Run: headless pygame with SDL's dummy video driver; simulated clock (each Clock.tick advances the game by its frame time, no real sleeping); random seed 0; keys injected as events and as key.get_pressed() state; no mouse input.
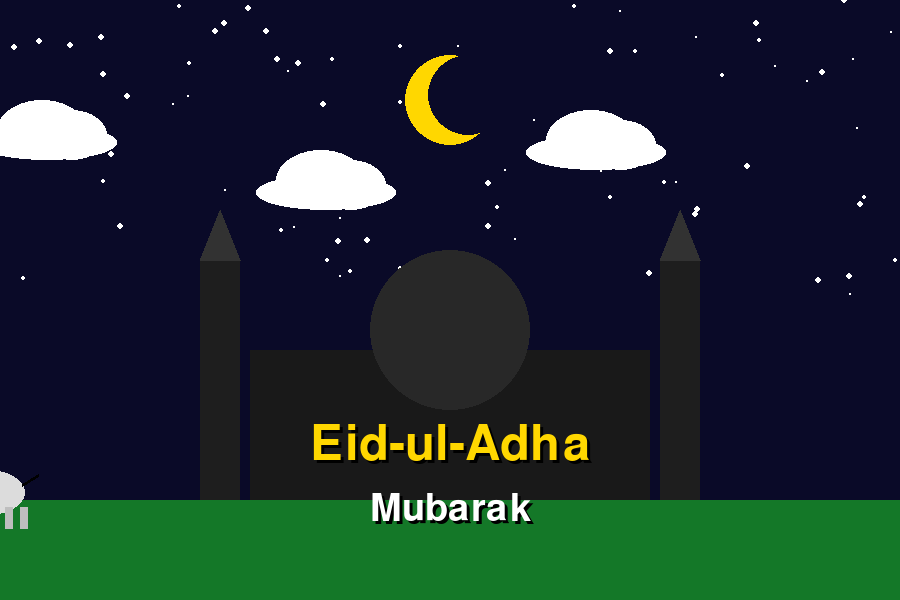
Frame 1 of 4 · flips 1–60 · no input
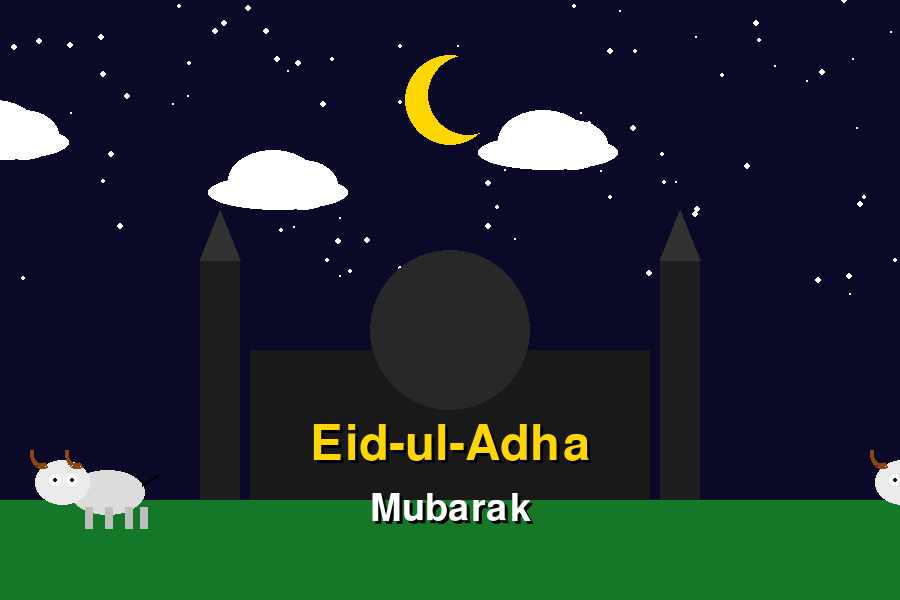
Frame 2 of 4 · flips 61–180 · tapped SPACE, RETURN · held RIGHT (→), D
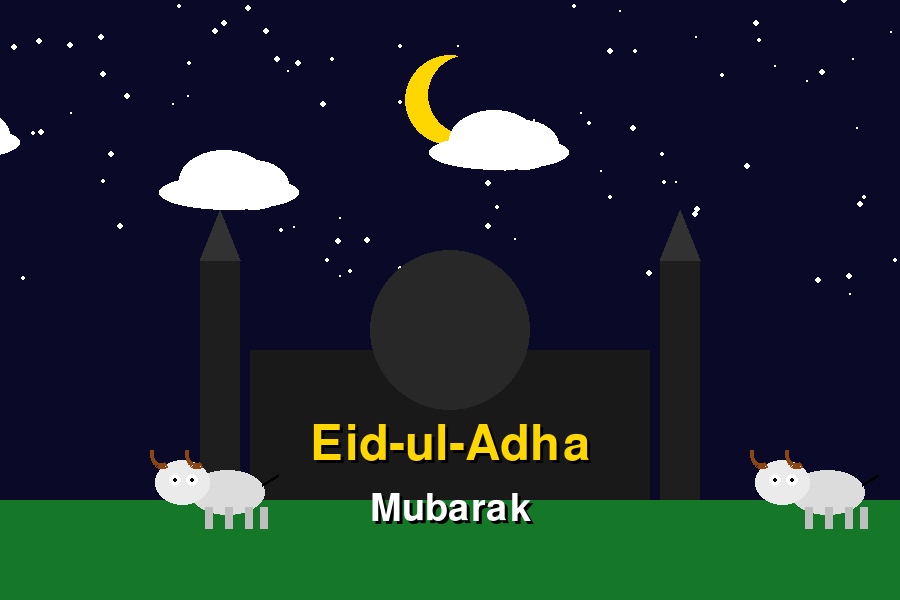
Frame 3 of 4 · flips 181–300 · held DOWN (↓), S
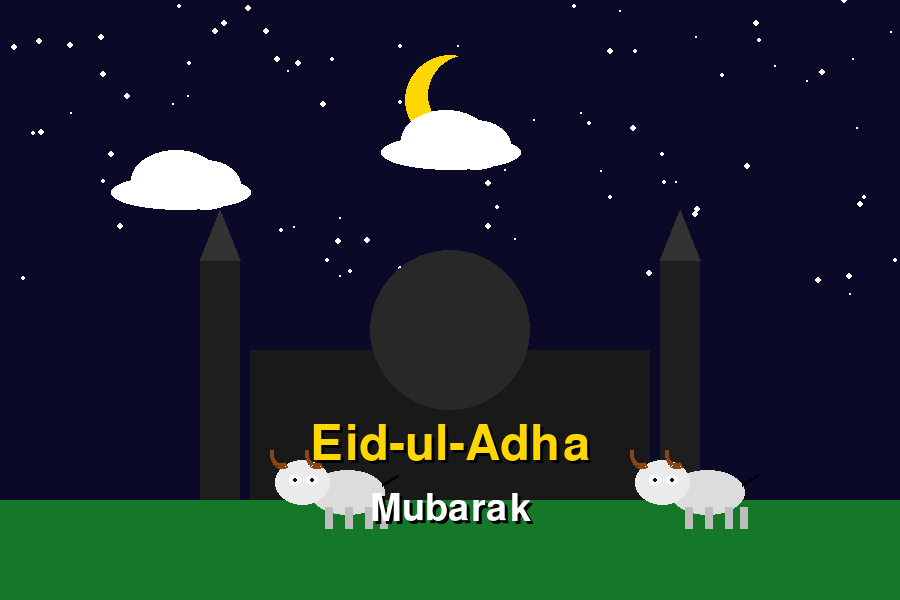
Frame 4 of 4 · flips 301–420 · held LEFT (←), A, UP (↑), W

The pygame program that drew these frames:

import pygame
import sys
import random

# ---------------------------------------------------
# Initialize Pygame
# ---------------------------------------------------
pygame.init()
pygame.font.init()

# ---------------------------------------------------
# Screen setup
# ---------------------------------------------------
WIDTH, HEIGHT = 900, 600
screen = pygame.display.set_mode((WIDTH, HEIGHT))
pygame.display.set_caption("Eid-ul-Adha Mubarak")
clock = pygame.time.Clock()

# ---------------------------------------------------
# Colors
# ---------------------------------------------------
WHITE = (255, 255, 255)
SKY = (10, 10, 40)
YELLOW = (255, 215, 0)
GREEN = (20, 120, 40)
BROWN = (139, 69, 19)
GRAY = (220, 220, 220)
BLACK = (0, 0, 0)

# ---------------------------------------------------
# Safe Fonts (works in browser + desktop)
# ---------------------------------------------------
title_font = pygame.font.Font(None, 72)
subtitle_font = pygame.font.Font(None, 56)

# ---------------------------------------------------
# Stars
# ---------------------------------------------------
stars = [
    (
        random.randint(0, WIDTH),
        random.randint(0, HEIGHT // 2),
        random.randint(1, 3)
    )
    for _ in range(80)
]

# ---------------------------------------------------
# Goat Drawing
# ---------------------------------------------------
def create_goat():
    goat = pygame.Surface((140, 100), pygame.SRCALPHA)

    # Body
    pygame.draw.ellipse(goat, GRAY, (40, 35, 75, 45))

    # Head
    pygame.draw.ellipse(goat, (235, 235, 235), (5, 25, 55, 45))

    # Legs
    for x in [55, 75, 95, 110]:
        pygame.draw.rect(goat, (190, 190, 190), (x, 72, 8, 22))

    # Eyes
    pygame.draw.circle(goat, WHITE, (25, 45), 6)
    pygame.draw.circle(goat, WHITE, (42, 45), 6)
    pygame.draw.circle(goat, BLACK, (25, 45), 2)
    pygame.draw.circle(goat, BLACK, (42, 45), 2)

    # Horns
    pygame.draw.arc(goat, BROWN, (0, 0, 25, 35), 3.1, 5.2, 4)
    pygame.draw.arc(goat, BROWN, (35, 0, 25, 35), 3.1, 5.2, 4)

    # Tail
    pygame.draw.line(goat, BLACK, (112, 50), (128, 40), 3)

    return goat


# ---------------------------------------------------
# Moon
# ---------------------------------------------------
def create_moon():
    moon = pygame.Surface((120, 120), pygame.SRCALPHA)
    pygame.draw.circle(moon, YELLOW, (60, 60), 45)
    pygame.draw.circle(moon, SKY, (78, 55), 40)
    return moon


# ---------------------------------------------------
# Cloud
# ---------------------------------------------------
def create_cloud():
    cloud = pygame.Surface((140, 70), pygame.SRCALPHA)
    pygame.draw.ellipse(cloud, WHITE, (0, 25, 140, 35))
    pygame.draw.ellipse(cloud, WHITE, (20, 0, 90, 60))
    pygame.draw.ellipse(cloud, WHITE, (60, 10, 70, 50))
    return cloud


# ---------------------------------------------------
# Mosque
# ---------------------------------------------------
def draw_mosque():
    # Main building
    pygame.draw.rect(screen, (25, 25, 25), (250, 350, 400, 180))

    # Dome
    pygame.draw.circle(screen, (40, 40, 40), (450, 330), 80)

    # Minarets
    pygame.draw.rect(screen, (30, 30, 30), (200, 260, 40, 270))
    pygame.draw.rect(screen, (30, 30, 30), (660, 260, 40, 270))

    pygame.draw.polygon(
        screen,
        (50, 50, 50),
        [(200, 260), (220, 210), (240, 260)]
    )

    pygame.draw.polygon(
        screen,
        (50, 50, 50),
        [(660, 260), (680, 210), (700, 260)]
    )


# ---------------------------------------------------
# Create Assets
# ---------------------------------------------------
goat_img = create_goat()
moon_img = create_moon()
cloud_img = create_cloud()

# ---------------------------------------------------
# Animation Variables
# ---------------------------------------------------
goat_x1 = -150
goat_x2 = WIDTH + 150
cloud_x = 0

# ---------------------------------------------------
# Main Function
# ---------------------------------------------------
def main():
    global goat_x1, goat_x2, cloud_x

    running = True

    while running:
        # Handle events
        for event in pygame.event.get():
            if event.type == pygame.QUIT:
                running = False

        # Background
        screen.fill(SKY)

        # Stars
        for x, y, size in stars:
            pygame.draw.circle(screen, WHITE, (x, y), size)

        # Moon
        screen.blit(moon_img, (WIDTH // 2 - 60, 40))

        # Clouds
        cloud_x -= 0.4
        if cloud_x < -200:
            cloud_x = WIDTH

        screen.blit(cloud_img, (cloud_x, 100))
        screen.blit(cloud_img, (cloud_x + 280, 150))
        screen.blit(cloud_img, (cloud_x + 550, 110))

        # Mosque
        draw_mosque()

        # Ground
        pygame.draw.rect(screen, GREEN, (0, HEIGHT - 100, WIDTH, 100))

        # Goat movement
        goat_x1 += 1
        goat_x2 -= 1

        if goat_x1 > WIDTH + 50:
            goat_x1 = -150

        if goat_x2 < -150:
            goat_x2 = WIDTH + 150

        screen.blit(goat_img, (goat_x1, HEIGHT - 165))
        screen.blit(goat_img, (goat_x2, HEIGHT - 165))

        # Text Shadow
        shadow1 = title_font.render("Eid-ul-Adha", True, BLACK)
        shadow2 = subtitle_font.render("Mubarak", True, BLACK)

        screen.blit(
            shadow1,
            (
                WIDTH // 2 - shadow1.get_width() // 2 + 3,
                420 + 3
            )
        )
        screen.blit(
            shadow2,
            (
                WIDTH // 2 - shadow2.get_width() // 2 + 3,
                490 + 3
            )
        )

        # Main Text
        title = title_font.render("Eid-ul-Adha", True, YELLOW)
        subtitle = subtitle_font.render("Mubarak", True, WHITE)

        screen.blit(
            title,
            (
                WIDTH // 2 - title.get_width() // 2,
                420
            )
        )
        screen.blit(
            subtitle,
            (
                WIDTH // 2 - subtitle.get_width() // 2,
                490
            )
        )

        # Update screen
        pygame.display.flip()
        clock.tick(60)

    pygame.quit()
    sys.exit()


# ---------------------------------------------------
# Run Program
# ---------------------------------------------------
if __name__ == "__main__":
    main()
